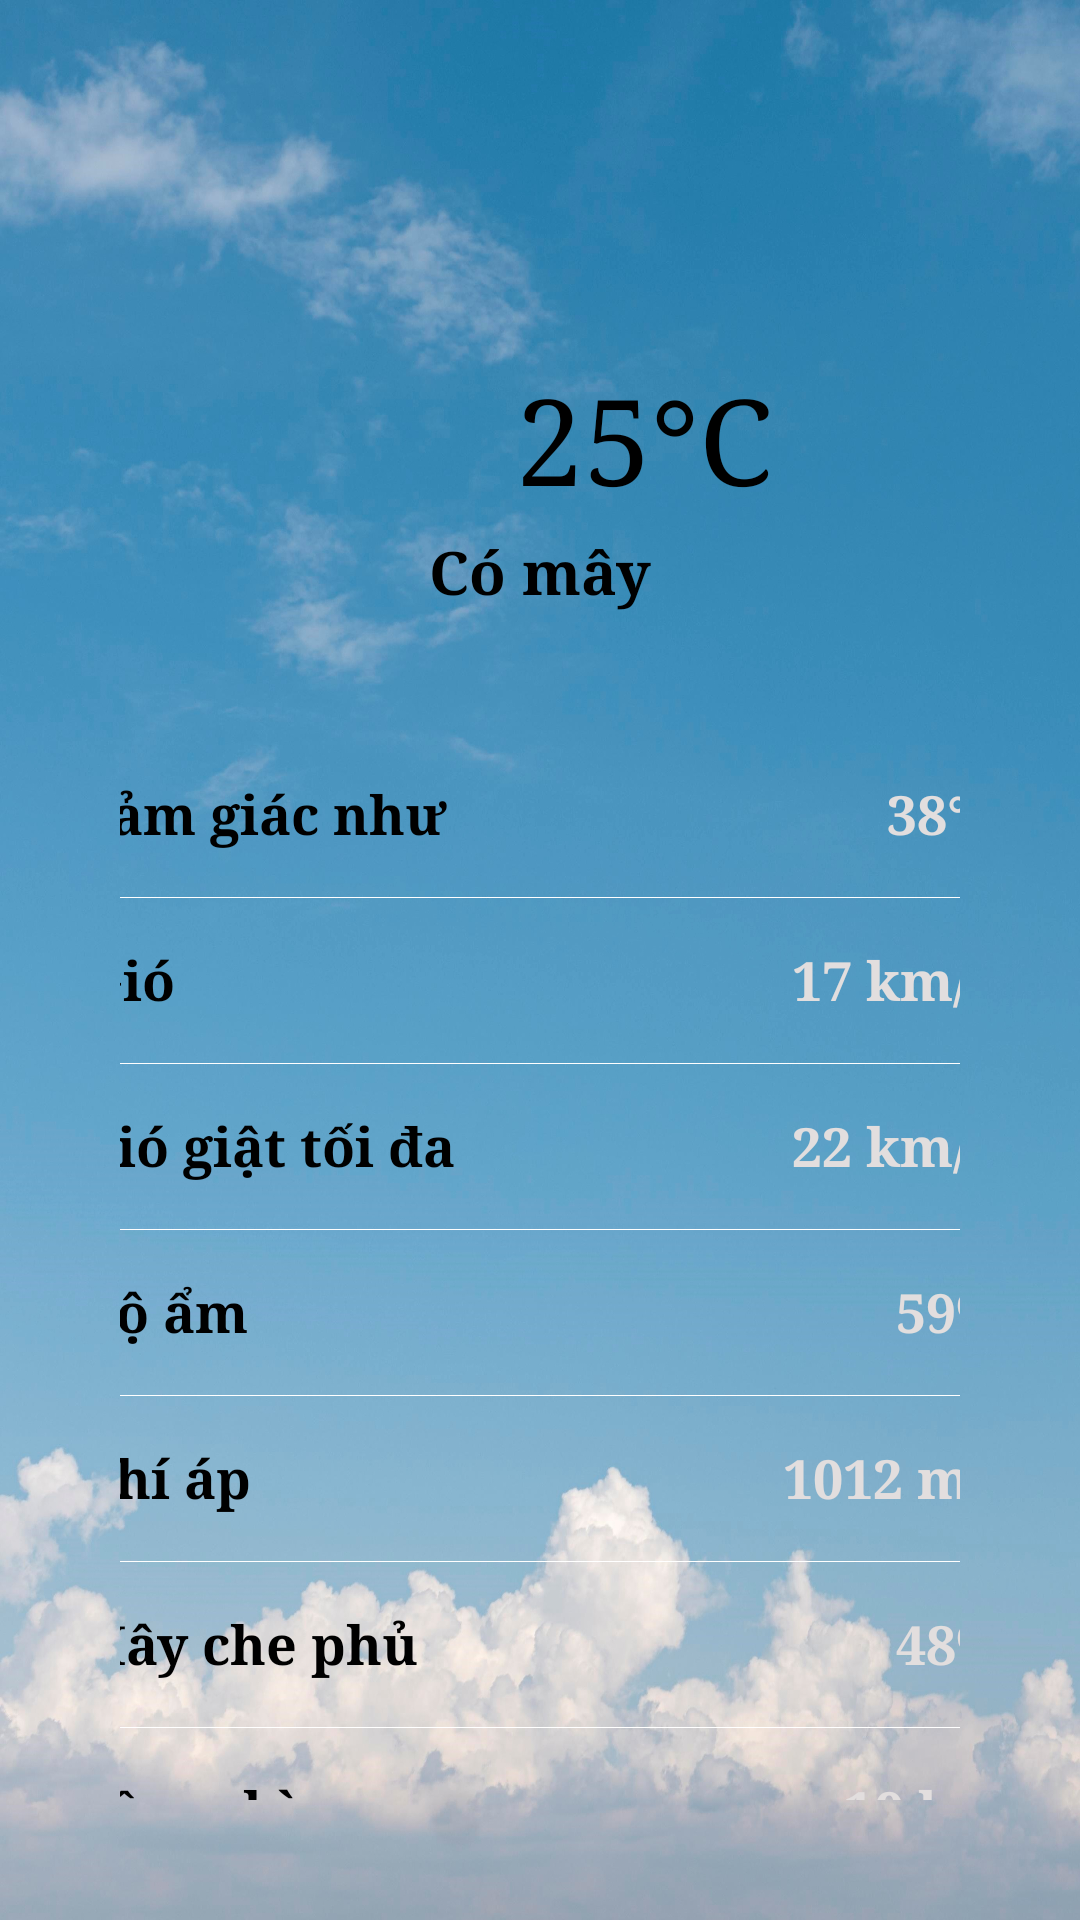

Reconstruct the res/layout file that produces this screen, plus the resources it refers to.
<!-- AndroidManifest.xml: fallback theme Theme.MaterialComponents.DayNight.NoActionBar -->
<!-- res/layout/current_details.xml -->
<?xml version="1.0" encoding="utf-8"?>
<LinearLayout xmlns:android="http://schemas.android.com/apk/res/android"
    android:layout_width="match_parent"
    android:layout_height="match_parent"
    android:orientation="vertical"
    android:background="@drawable/forecast_screen">
<LinearLayout
    android:layout_width="match_parent"
    android:layout_height="wrap_content"
    android:layout_marginTop="100dp"
    android:orientation="vertical">
    <LinearLayout
        android:layout_width="match_parent"
        android:layout_height="wrap_content"
        android:gravity="center"
        android:layout_marginTop="20dp"
        android:orientation="horizontal">
        <ImageView
            android:id="@+id/imgIconDetail"
            android:layout_width="50sp"
            android:layout_height="50sp"
            android:layout_marginRight="20dp"
            android:src="@drawable/cloud"/>
        <TextView
            android:id="@+id/txtTempDetail"
            android:layout_width="wrap_content"
            android:layout_height="wrap_content"
            android:typeface="serif"
            android:textColor="@color/black"
            android:text="25°C"
            android:textSize="40dp"/>
    </LinearLayout>
    <TextView
        android:id="@+id/txtStatusDetail"
        android:layout_width="wrap_content"
        android:layout_height="wrap_content"
        android:layout_gravity="center"
        android:textColor="@color/black"
        android:textStyle="bold"
        android:layout_marginTop="5dp"
        android:typeface="serif"
        android:textSize="20dp"
        android:text="Có mây"/>
</LinearLayout>
        <LinearLayout
            android:layout_width="wrap_content"
            android:layout_height="wrap_content"
            android:layout_margin="40dp"
            android:orientation="vertical">
            <LinearLayout
                android:layout_width="match_parent"
                android:layout_height="55dp"
                android:gravity="center"
                android:orientation="horizontal">
                    <TextView
                        android:layout_width="180dp"
                        android:layout_height="wrap_content"
                        android:text="Cảm giác như"
                        android:textColor="@color/black"
                        android:layout_marginStart="0dp"
                        android:textSize="18sp"
                        android:textStyle="bold"
                        android:typeface="serif"/>
                    <TextView
                        android:id="@+id/txtFeelDetail"
                        android:layout_width="130dp"
                        android:layout_height="wrap_content"
                        android:textSize="18sp"
                        android:gravity="right"
                        android:textColor="@color/gray"
                        android:text="38°C"
                        android:textStyle="bold"
                        android:typeface="serif"/>
            </LinearLayout>
            <View
                android:layout_width="match_parent"
                android:layout_height="0.3dp"
                android:background="@color/white"/>
            <LinearLayout
                android:layout_width="match_parent"
                android:layout_height="55dp"
                android:gravity="center"
                android:orientation="horizontal">
                <TextView
                    android:layout_width="180dp"
                    android:layout_height="wrap_content"
                    android:text="Gió"
                    android:padding="2dp"
                    android:textStyle="bold"
                    android:textSize="18sp"
                    android:textColor="@color/black"
                    android:layout_marginStart="0dp"
                    android:typeface="serif"/>

                <TextView
                    android:id="@+id/txtWindDetail"
                    android:layout_width="130dp"
                    android:layout_height="wrap_content"
                    android:text="17 km/h"
                    android:textColor="@color/gray"
                    android:gravity="right"
                    android:textSize="18sp"
                    android:textStyle="bold"
                    android:typeface="serif" />
            </LinearLayout>
            <View
                android:layout_width="match_parent"
                android:layout_height="0.3dp"
                android:background="@color/white"/>
            <LinearLayout
                android:layout_width="match_parent"
                android:layout_height="55dp"
                android:gravity="center"
                android:orientation="horizontal">
                <TextView
                    android:layout_width="180dp"
                    android:layout_height="wrap_content"
                    android:text="Gió giật tối đa"
                    android:textStyle="bold"
                    android:textSize="18sp"
                    android:textColor="@color/black"
                    android:typeface="serif"/>

                <TextView
                    android:id="@+id/txtGustDetail"
                    android:layout_width="130dp"
                    android:layout_height="wrap_content"
                    android:gravity="right"
                    android:text="22 km/h"
                    android:textColor="@color/gray"
                    android:textSize="18sp"
                    android:textStyle="bold"
                    android:typeface="serif" />
            </LinearLayout>
            <View
                android:layout_width="match_parent"
                android:layout_height="0.3dp"
                android:background="@color/white"/>
            <LinearLayout
                android:layout_width="match_parent"
                android:layout_height="55dp"
                android:gravity="center"
                android:orientation="horizontal">

                <TextView
                    android:layout_width="180dp"
                    android:layout_height="wrap_content"
                    android:text="Độ ẩm"
                    android:textColor="@color/black"
                    android:textSize="18sp"
                    android:textStyle="bold"
                    android:typeface="serif" />

                <TextView
                    android:id="@+id/txtHumidityDetail"
                    android:layout_width="130dp"
                    android:layout_height="wrap_content"
                    android:gravity="right"
                    android:textSize="18sp"
                    android:textColor="@color/gray"
                    android:text="59%"
                    android:textStyle="bold"
                    android:typeface="serif"/>
            </LinearLayout>
            <View
                android:layout_width="match_parent"
                android:layout_height="0.3dp"
                android:background="@color/white"/>
            <LinearLayout
                android:layout_width="match_parent"
                android:layout_height="55dp"
                android:orientation="horizontal"
                android:gravity="center">
                <TextView
                    android:layout_width="180dp"
                    android:layout_height="wrap_content"
                    android:text="Khí áp"
                    android:textSize="18sp"
                    android:textStyle="bold"
                    android:textColor="@color/black"
                    android:typeface="serif"/>

                <TextView
                    android:id="@+id/txtPressureDetail"
                    android:layout_width="130dp"
                    android:layout_height="wrap_content"
                    android:text="1012 mb"
                    android:gravity="right"
                    android:textColor="@color/gray"
                    android:textSize="18sp"
                    android:textStyle="bold"
                    android:typeface="serif" />
            </LinearLayout>
            <View
                android:layout_width="match_parent"
                android:layout_height="0.3dp"
                android:background="@color/white"/>
            <LinearLayout
                android:layout_width="match_parent"
                android:layout_height="55dp"
                android:gravity="center"
                android:orientation="horizontal">
                <TextView
                    android:layout_width="180dp"
                    android:layout_height="wrap_content"
                    android:text="Mây che phủ"
                    android:textStyle="bold"
                    android:textSize="18sp"
                    android:textColor="@color/black"
                    android:typeface="serif"/>
                <TextView
                    android:id="@+id/txtCloudDetail"
                    android:layout_width="130dp"
                    android:layout_height="wrap_content"
                    android:textSize="18sp"
                    android:gravity="right"
                    android:textColor="@color/gray"
                    android:text="48%"
                    android:textStyle="bold"
                    android:typeface="serif"/>
            </LinearLayout>
            <View
                android:layout_width="match_parent"
                android:layout_height="0.3dp"
                android:background="@color/white"/>
            <LinearLayout
                android:layout_width="match_parent"
                android:layout_height="55dp"
                android:gravity="center"
                android:orientation="horizontal">
                <TextView
                    android:layout_width="180dp"
                    android:layout_height="wrap_content"
                    android:text="Tầm nhìn"
                    android:textSize="18sp"
                    android:textStyle="bold"
                    android:textColor="@color/black"
                    android:typeface="serif"/>
                <TextView
                    android:id="@+id/txtVisibilityDetail"
                    android:layout_width="130dp"
                    android:layout_height="wrap_content"
                    android:textSize="18sp"
                    android:gravity="right"
                    android:textColor="@color/gray"
                    android:textStyle="bold"
                    android:text="10 km"
                    android:typeface="serif"/>
            </LinearLayout>
            <View
                android:layout_width="match_parent"
                android:layout_height="0.3dp"
                android:background="@color/white"/>
    </LinearLayout>
</LinearLayout>
<!-- resources referenced by this layout -->
<resources>
  <color name="black">#FF000000</color>
  <color name="gray">#E2DEDE</color>
  <color name="white">#FFFFFF</color>
  <!-- drawable forecast_screen: jpg bitmap (drawable-v24, 542264 bytes) -->
</resources>
